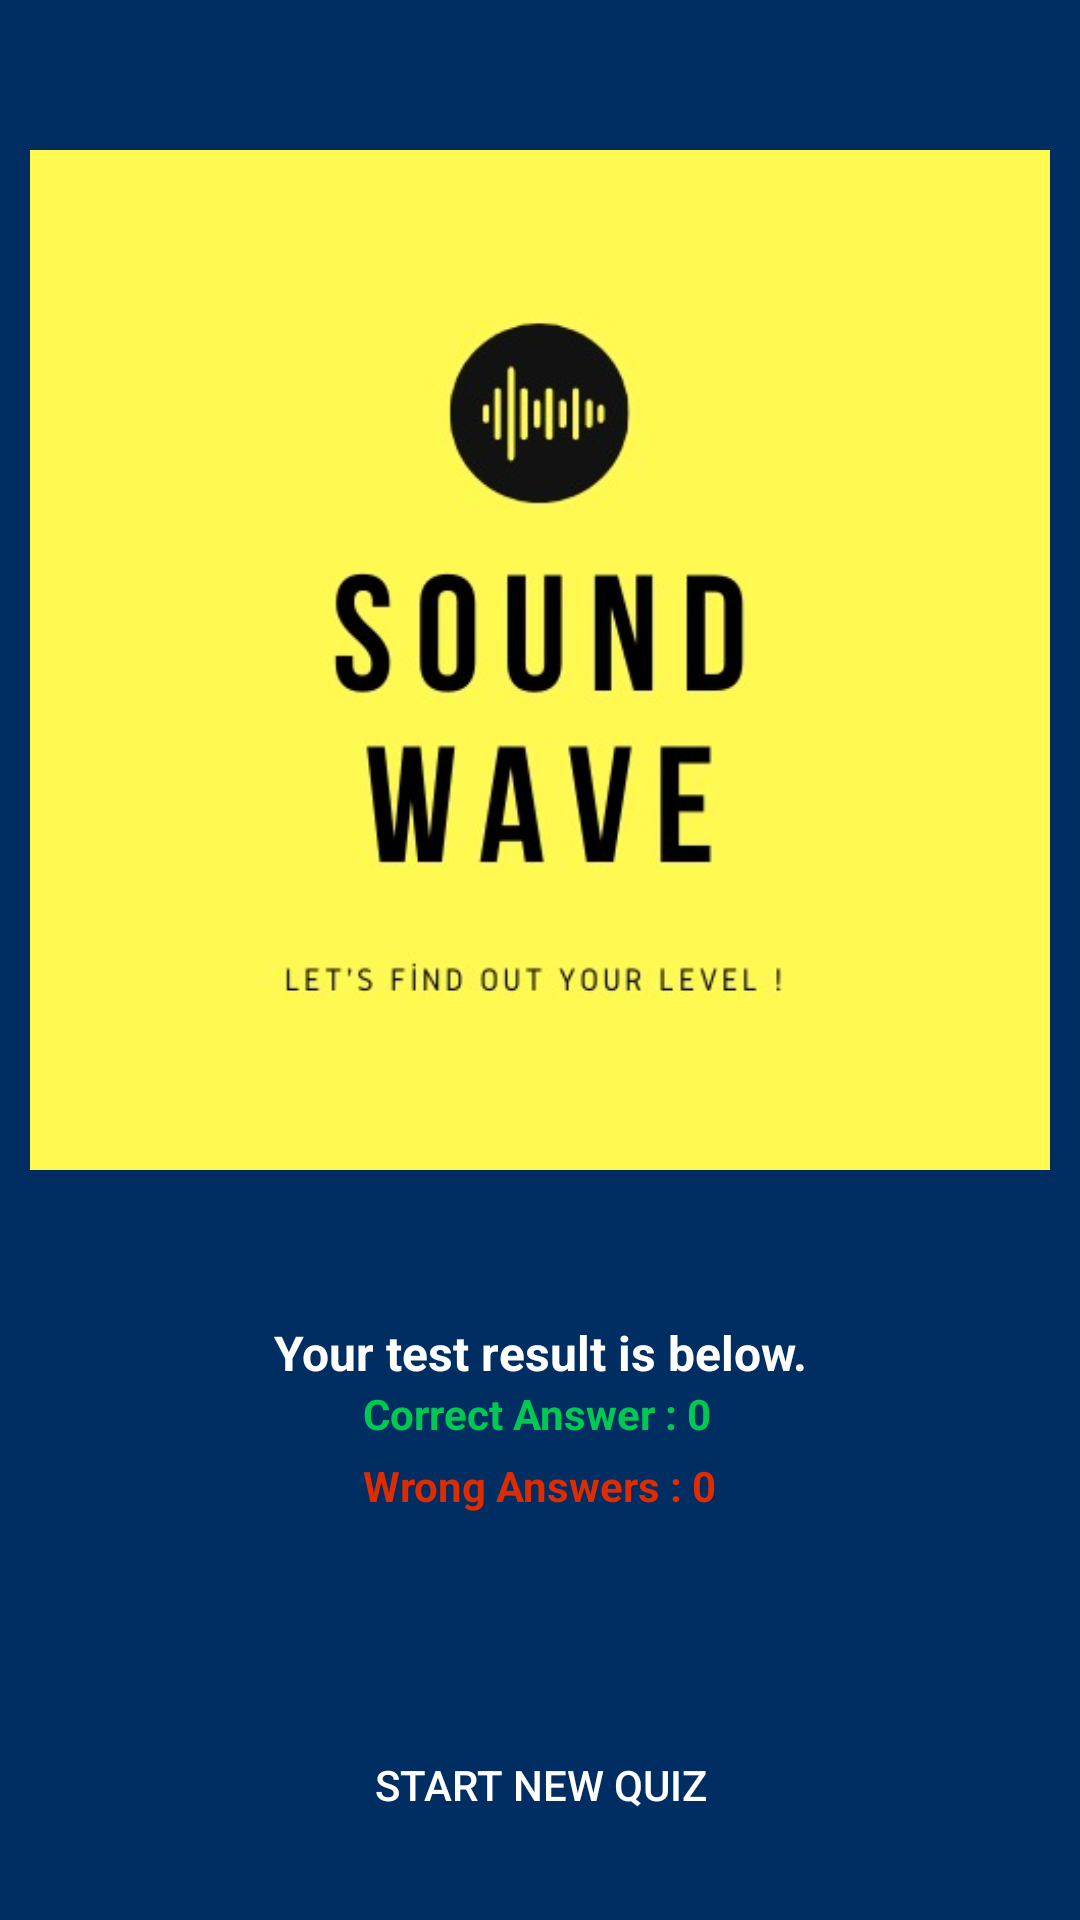

The Android layout XML behind this screen, and the referenced resources:
<!-- AndroidManifest.xml: application theme Theme.201735042efnansifyan -->
<!-- res/layout/activity_quiz_results.xml -->
<?xml version="1.0" encoding="utf-8"?>
<RelativeLayout xmlns:android="http://schemas.android.com/apk/res/android"
    xmlns:app="http://schemas.android.com/apk/res-auto"
    xmlns:tools="http://schemas.android.com/tools"
    android:layout_width="match_parent"
    android:layout_height="match_parent"
    android:background="@drawable/backgrpng"
    tools:context="QuizResults">

    <ImageView
        android:id="@+id/logo"
        android:layout_width="match_parent"
        android:layout_height="wrap_content"
        android:layout_marginStart="10dp"
        android:layout_marginTop="50dp"
        android:layout_marginEnd="10dp"
        android:adjustViewBounds="true"
        android:src="@drawable/logo" />

    <TextView
        android:id="@+id/successTextView"
        android:layout_width="match_parent"
        android:layout_height="wrap_content"
        android:layout_below="@+id/logo"
        android:layout_marginTop="50dp"
        android:gravity="center"
        android:text="Your test result is below."
        android:textColor="#FFFFFF"
        android:textSize="16sp"
        android:textStyle="bold" />

    <LinearLayout
        android:layout_below="@+id/successTextView"
        android:layout_width="wrap_content"
        android:layout_height="wrap_content"
        android:orientation="vertical"
        android:layout_centerHorizontal="true"
        >
        <TextView
            android:layout_width="match_parent"
            android:layout_height="wrap_content"
            android:id="@+id/correctAnswers"
            android:text="Correct Answer : 0"
            android:textStyle="bold"
            android:textColor="#00C853"/>

        <TextView
            android:layout_width="wrap_content"
            android:layout_height="wrap_content"
            android:id="@+id/incorrectAnswers"
            android:layout_marginTop="5dp"
            android:text="Wrong Answers : 0"
            android:textStyle="bold"
            android:textColor="#DD2C00"/>
    </LinearLayout>

    <androidx.appcompat.widget.AppCompatButton
        android:id="@+id/startNewQuizBtn"
        android:layout_width="match_parent"
        android:layout_height="50dp"
        android:layout_alignParentBottom="true"
        android:layout_marginStart="20dp"
        android:layout_marginTop="20dp"
        android:layout_marginEnd="20dp"
        android:layout_marginBottom="20dp"
        android:background="@drawable/round_back_green"
        android:text="Start New Quiz"
        android:textColor="#FFFFFF" />

</RelativeLayout>
<!-- resources referenced by this layout -->
<resources>
  <!-- drawable backgrpng: png bitmap (drawable, 293 bytes) -->
  <!-- drawable logo: jpeg bitmap (drawable, 20422 bytes) -->
  <style name="Theme.201735042efnansifyan" parent="Theme.MaterialComponents.DayNight.NoActionBar">
          
          <item name="colorPrimary">@color/purple_500</item>
          <item name="colorPrimaryVariant">@color/purple_700</item>
          <item name="colorOnPrimary">@color/white</item>
          
          <item name="colorSecondary">@color/teal_200</item>
          <item name="colorSecondaryVariant">@color/teal_700</item>
          <item name="colorOnSecondary">@color/black</item>
          
          <item name="android:statusBarColor" tools:targetApi="l">?attr/colorPrimaryVariant</item>
          
      </style>
  <!-- not gathered from this repository: default colours our renderer supplied (Android Studio template values) -->
  <color name="purple_500">#FF6200EE</color>
  <color name="purple_700">#FF3700B3</color>
  <color name="teal_200">#FF03DAC5</color>
  <color name="teal_700">#FF018786</color>
  <color name="black">#FF000000</color>
  <color name="white">#FFFFFFFF</color>
</resources>
